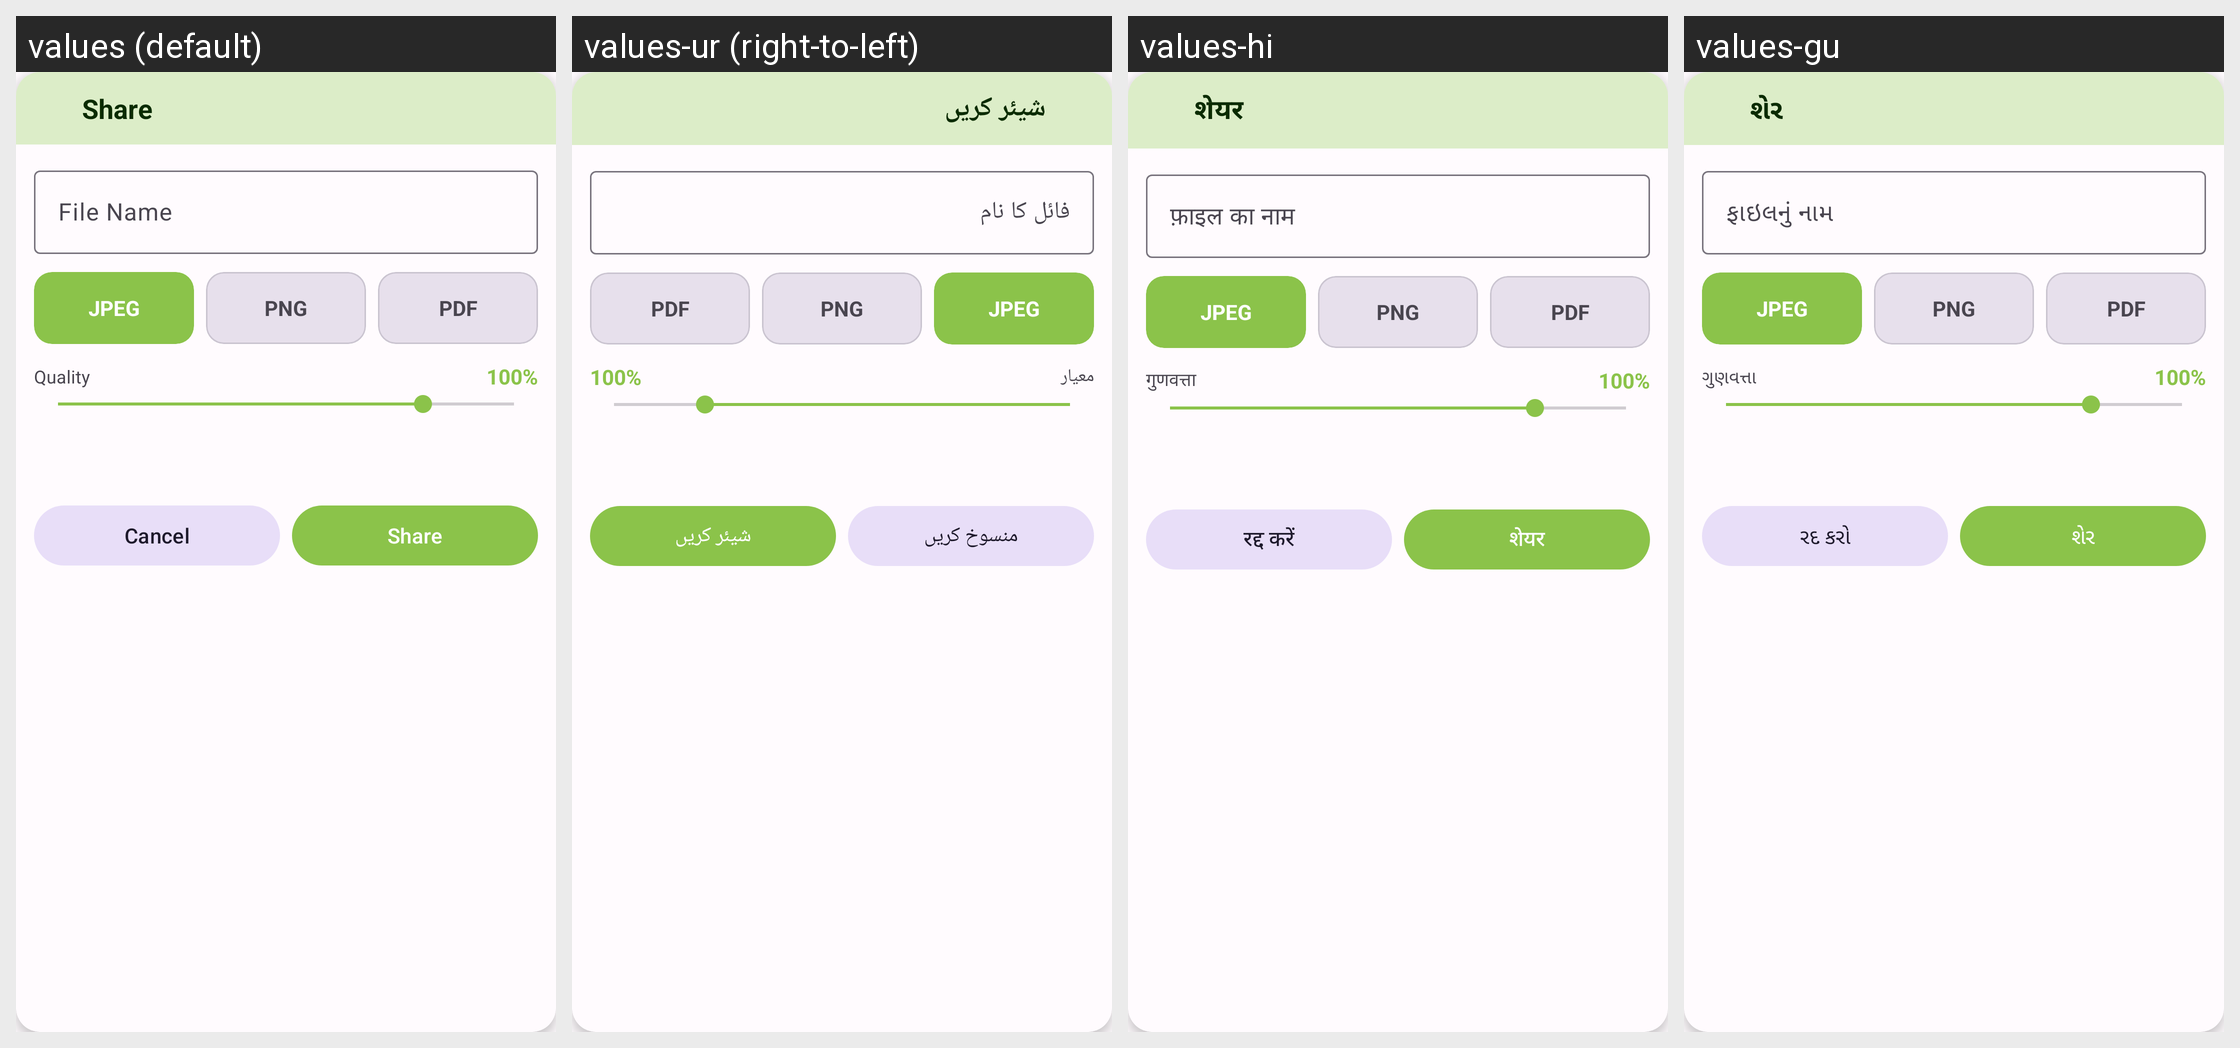

The Android screen above is rendered under several locales of the same app. Produce the string resources it draws, with the default and per-locale values.
Android screen res/layout/dialog_share.xml rendered under 4 locales, left to right: values (default), values-ur (right-to-left), values-hi, values-gu. Device: Nexus 5 (rendered at 1080×1920; each locale shown at half size, 540×960, under a caption strip naming it); theme Theme.PhotoResize.
Other locales in the repository, not shown: values-ar, values-bn, values-de, values-es, values-fr, values-id, values-it, values-ja, values-ko, values-mr, values-pt, values-ru, values-ta, values-te, values-tr, values-zh.
Strings drawn on this screen, with the default value and each locale's value (text and hints the layout hard-codes, and strings that could not be matched under every locale, appear in the picture but are not listed):

share
  values: Share
  values-ur: شیئر کریں
  values-hi: शेयर
  values-gu: શેર

file_name
  values: File Name
  values-ur: فائل کا نام
  values-hi: फ़ाइल का नाम
  values-gu: ફાઇલનું નામ

format_jpeg
  values: JPEG
  values-ur: JPEG
  values-hi: JPEG
  values-gu: JPEG

format_png
  values: PNG
  values-ur: PNG
  values-hi: PNG
  values-gu: PNG

format_pdf
  values: PDF
  values-ur: PDF
  values-hi: PDF
  values-gu: PDF

quality
  values: Quality
  values-ur: معیار
  values-hi: गुणवत्ता
  values-gu: ગુણવત્તા

cancel
  values: Cancel
  values-ur: منسوخ کریں
  values-hi: रद्द करें
  values-gu: રદ કરો
